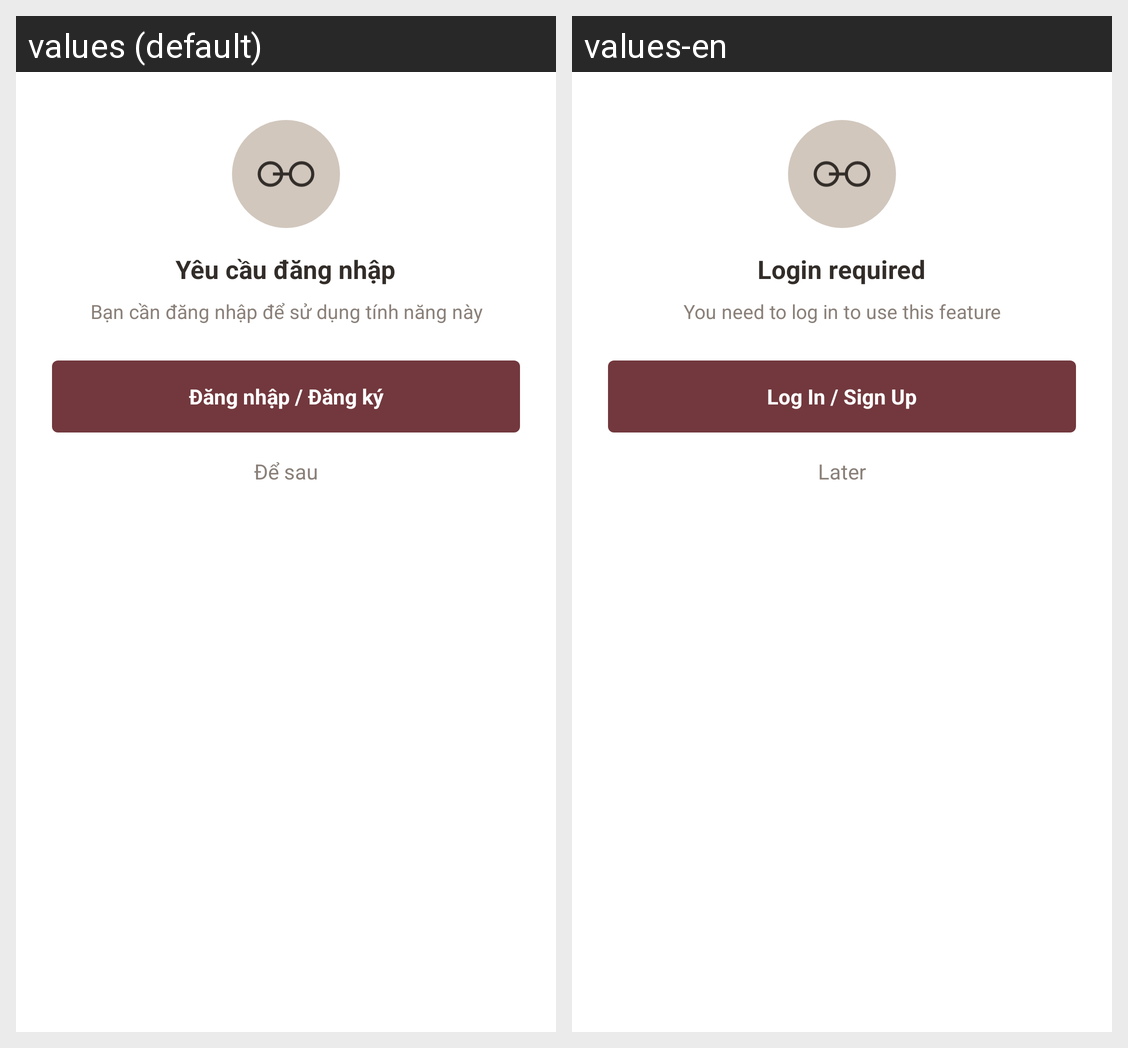

Here is an Android app screen in its default locale and in the app's own translations. Write out the translated-string differences for the strings that appear on this screen.
Android screen res/layout/dialog_login_required.xml rendered under 2 locales, left to right: values (default), values-en. Device: Nexus 5 (rendered at 1080×1920; each locale shown at half size, 540×960, under a caption strip naming it); theme Theme.Group3_Final_Project.
Strings drawn on this screen, with the default value and each locale's value (text and hints the layout hard-codes, and strings that could not be matched under every locale, appear in the picture but are not listed):

login_required_title
  values: Yêu cầu đăng nhập
  values-en: Login required

login_required_default_msg
  values: Bạn cần đăng nhập để sử dụng tính năng này
  values-en: You need to log in to use this feature

login_required_btn_login
  values: Đăng nhập / Đăng ký
  values-en: Log In / Sign Up

login_required_btn_later
  values: Để sau
  values-en: Later
